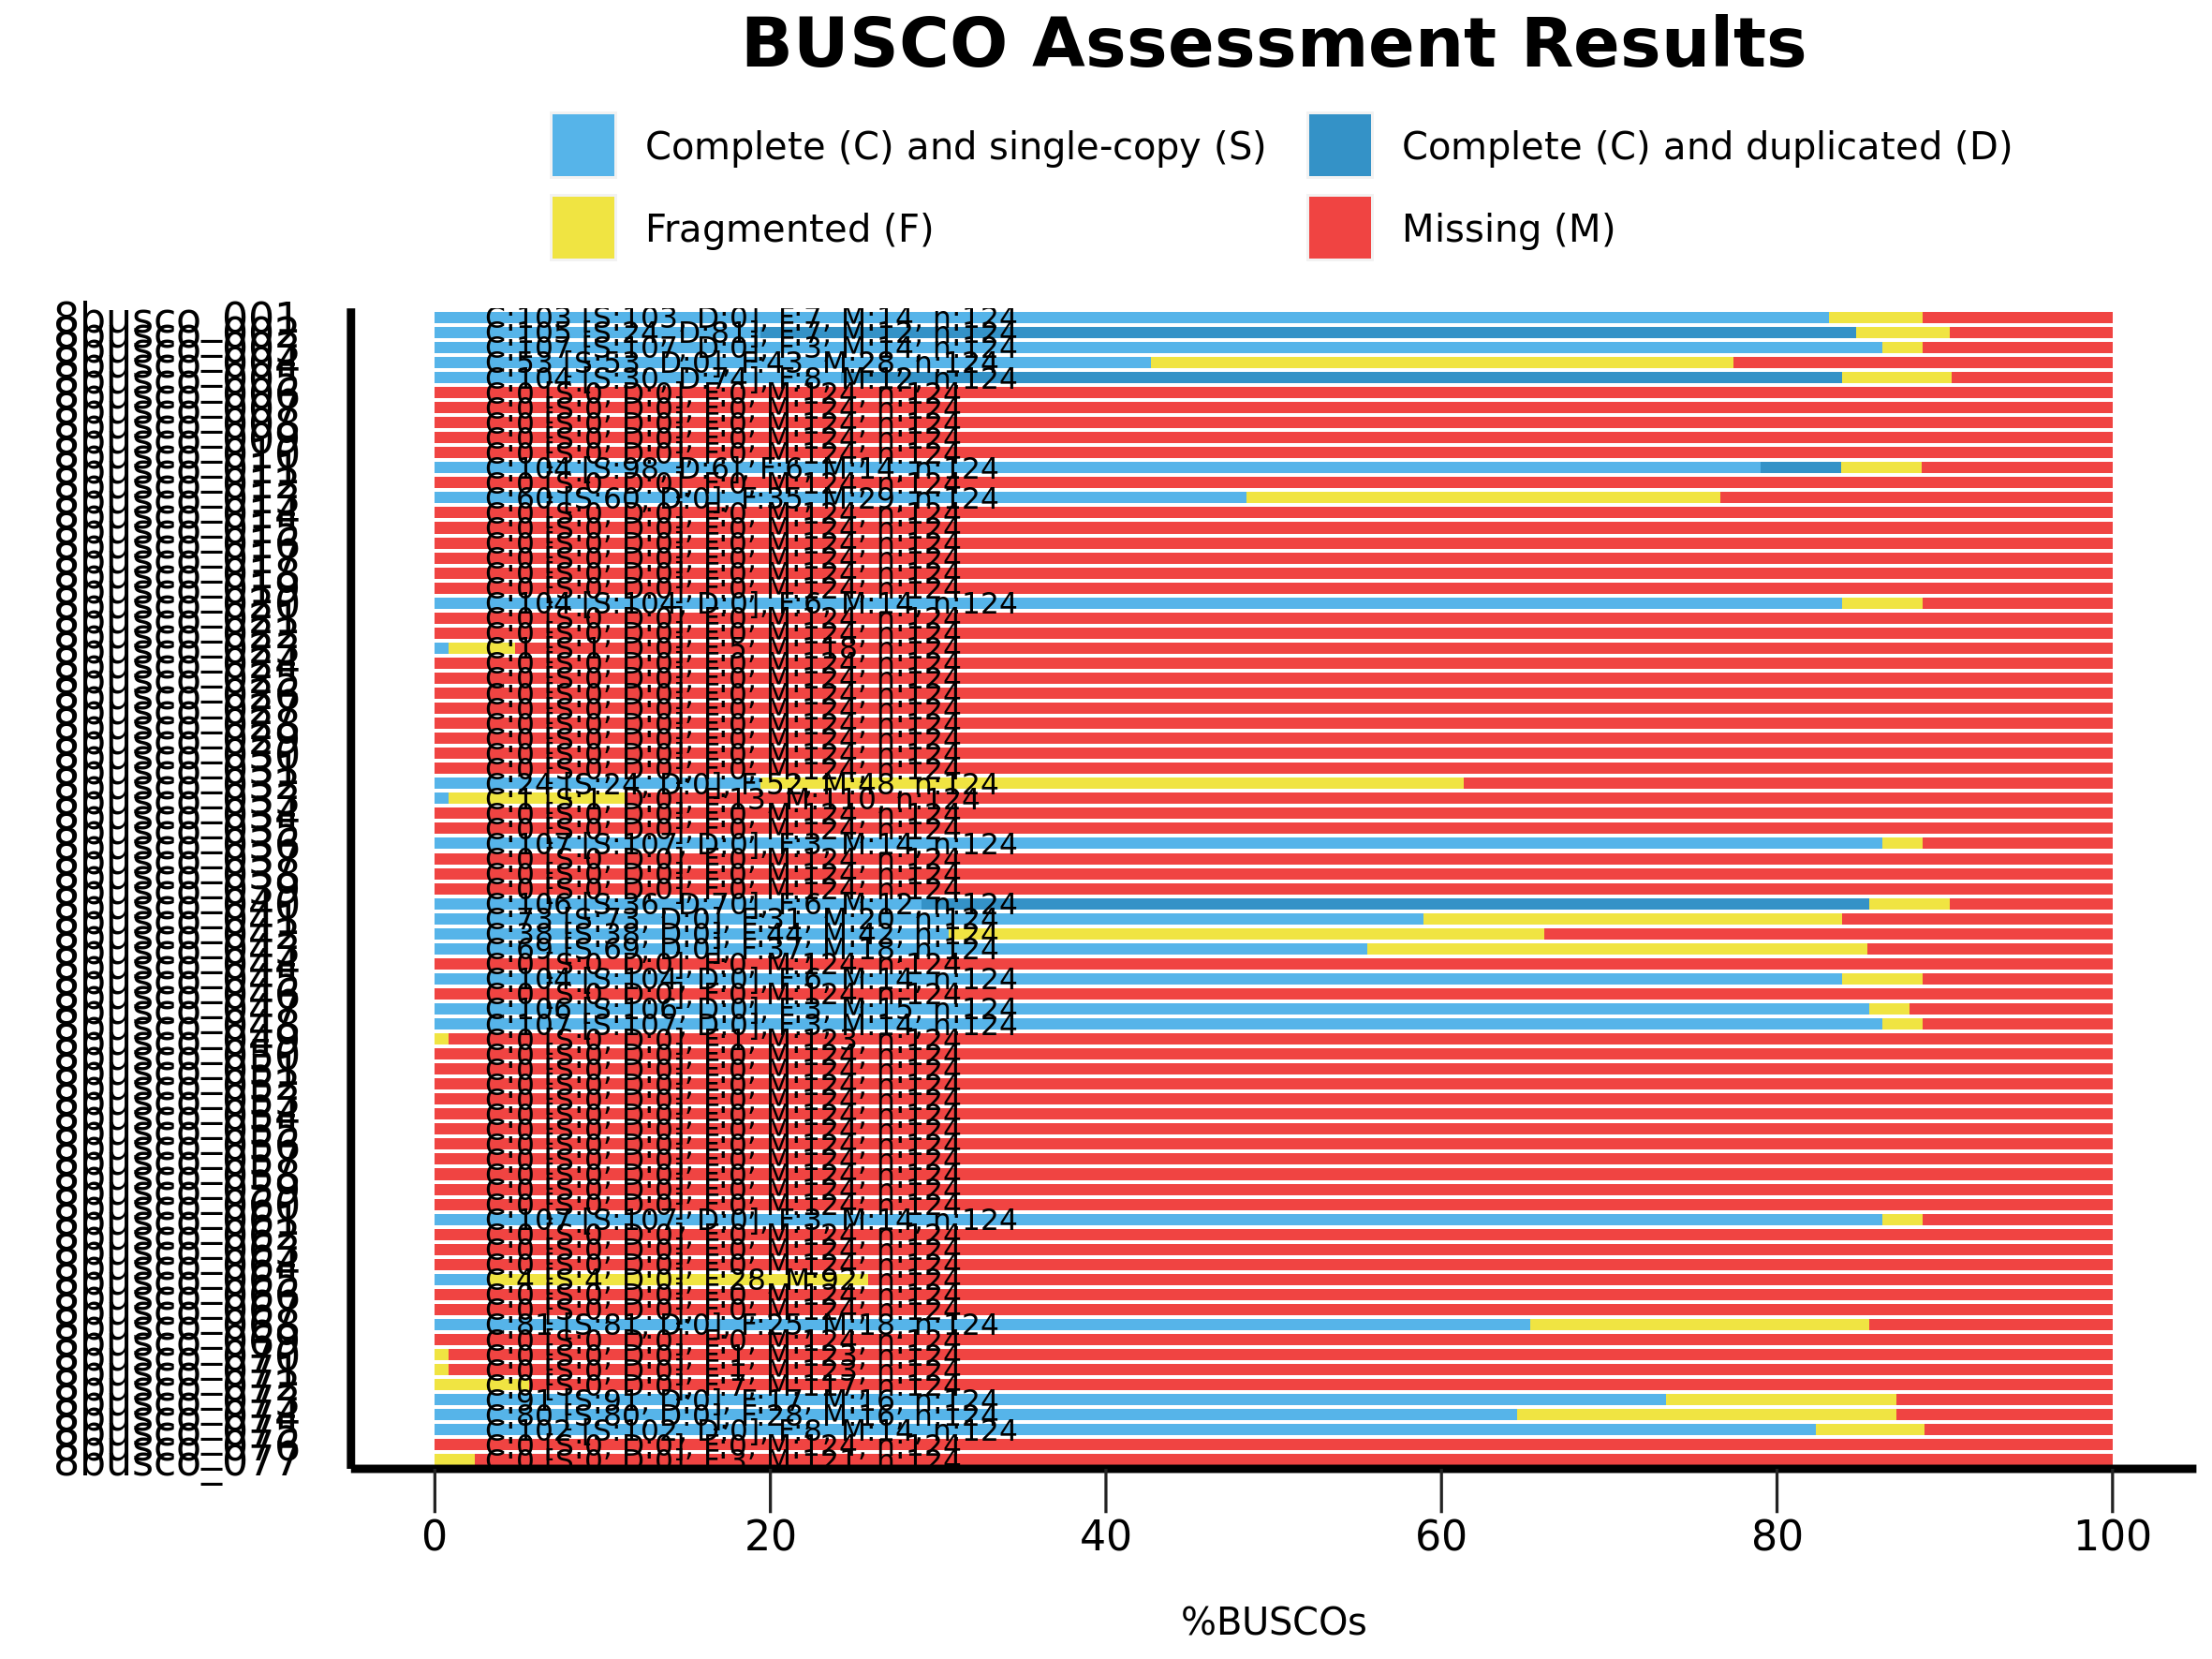

This chart was generated by the following R code:
######################################
#
# BUSCO summary figure
# @version 4.0.0
# @since BUSCO 2.0.0
# 
# Copyright (c) 2016-2021, Evgeny Zdobnov (ez@ezlab.org)
# Licensed under the MIT license. See LICENSE.md file.
#
######################################

# Load the required libraries
library(ggplot2)
library("grid")

# !!! CONFIGURE YOUR PLOT HERE !!! 
# Output
my_output <- paste("/mnt/storage-brno12-cerit/nfs4/home/andrea_kochova/BUSCO/8busco/summaries/","busco_figure.png",sep="/") 
my_width <- 20
my_height <- 15
my_unit <- "cm"

# Colors
my_colors <- c("#56B4E9", "#3492C7", "#F0E442", "#F04442")
# Bar height ratio
my_bar_height <- 0.75

# Legend
my_title <- "BUSCO Assessment Results"

# Font
my_family <- "sans"
my_size_ratio <- 1

# !!! SEE YOUR DATA HERE !!! 
# Your data as generated by python, remove or add more
my_species <- c('8busco_072', '8busco_072', '8busco_072', '8busco_072', '8busco_058', '8busco_058', '8busco_058', '8busco_058', '8busco_035', '8busco_035', '8busco_035', '8busco_035', '8busco_011', '8busco_011', '8busco_011', '8busco_011', '8busco_024', '8busco_024', '8busco_024', '8busco_024', '8busco_075', '8busco_075', '8busco_075', '8busco_075', '8busco_039', '8busco_039', '8busco_039', '8busco_039', '8busco_061', '8busco_061', '8busco_061', '8busco_061', '8busco_044', '8busco_044', '8busco_044', '8busco_044', '8busco_065', '8busco_065', '8busco_065', '8busco_065', '8busco_048', '8busco_048', '8busco_048', '8busco_048', '8busco_016', '8busco_016', '8busco_016', '8busco_016', '8busco_054', '8busco_054', '8busco_054', '8busco_054', '8busco_008', '8busco_008', '8busco_008', '8busco_008', '8busco_069', '8busco_069', '8busco_069', '8busco_069', '8busco_056', '8busco_056', '8busco_056', '8busco_056', '8busco_046', '8busco_046', '8busco_046', '8busco_046', '8busco_068', '8busco_068', '8busco_068', '8busco_068', '8busco_001', '8busco_001', '8busco_001', '8busco_001', '8busco_059', '8busco_059', '8busco_059', '8busco_059', '8busco_063', '8busco_063', '8busco_063', '8busco_063', '8busco_028', '8busco_028', '8busco_028', '8busco_028', '8busco_026', '8busco_026', '8busco_026', '8busco_026', '8busco_006', '8busco_006', '8busco_006', '8busco_006', '8busco_033', '8busco_033', '8busco_033', '8busco_033', '8busco_023', '8busco_023', '8busco_023', '8busco_023', '8busco_012', '8busco_012', '8busco_012', '8busco_012', '8busco_057', '8busco_057', '8busco_057', '8busco_057', '8busco_002', '8busco_002', '8busco_002', '8busco_002', '8busco_041', '8busco_041', '8busco_041', '8busco_041', '8busco_032', '8busco_032', '8busco_032', '8busco_032', '8busco_074', '8busco_074', '8busco_074', '8busco_074', '8busco_017', '8busco_017', '8busco_017', '8busco_017', '8busco_014', '8busco_014', '8busco_014', '8busco_014', '8busco_005', '8busco_005', '8busco_005', '8busco_005', '8busco_009', '8busco_009', '8busco_009', '8busco_009', '8busco_045', '8busco_045', '8busco_045', '8busco_045', '8busco_003', '8busco_003', '8busco_003', '8busco_003', '8busco_027', '8busco_027', '8busco_027', '8busco_027', '8busco_030', '8busco_030', '8busco_030', '8busco_030', '8busco_047', '8busco_047', '8busco_047', '8busco_047', '8busco_073', '8busco_073', '8busco_073', '8busco_073', '8busco_034', '8busco_034', '8busco_034', '8busco_034', '8busco_071', '8busco_071', '8busco_071', '8busco_071', '8busco_060', '8busco_060', '8busco_060', '8busco_060', '8busco_021', '8busco_021', '8busco_021', '8busco_021', '8busco_051', '8busco_051', '8busco_051', '8busco_051', '8busco_077', '8busco_077', '8busco_077', '8busco_077', '8busco_031', '8busco_031', '8busco_031', '8busco_031', '8busco_064', '8busco_064', '8busco_064', '8busco_064', '8busco_053', '8busco_053', '8busco_053', '8busco_053', '8busco_037', '8busco_037', '8busco_037', '8busco_037', '8busco_038', '8busco_038', '8busco_038', '8busco_038', '8busco_052', '8busco_052', '8busco_052', '8busco_052', '8busco_007', '8busco_007', '8busco_007', '8busco_007', '8busco_050', '8busco_050', '8busco_050', '8busco_050', '8busco_042', '8busco_042', '8busco_042', '8busco_042', '8busco_062', '8busco_062', '8busco_062', '8busco_062', '8busco_022', '8busco_022', '8busco_022', '8busco_022', '8busco_055', '8busco_055', '8busco_055', '8busco_055', '8busco_067', '8busco_067', '8busco_067', '8busco_067', '8busco_004', '8busco_004', '8busco_004', '8busco_004', '8busco_036', '8busco_036', '8busco_036', '8busco_036', '8busco_070', '8busco_070', '8busco_070', '8busco_070', '8busco_020', '8busco_020', '8busco_020', '8busco_020', '8busco_029', '8busco_029', '8busco_029', '8busco_029', '8busco_013', '8busco_013', '8busco_013', '8busco_013', '8busco_043', '8busco_043', '8busco_043', '8busco_043', '8busco_040', '8busco_040', '8busco_040', '8busco_040', '8busco_066', '8busco_066', '8busco_066', '8busco_066', '8busco_010', '8busco_010', '8busco_010', '8busco_010', '8busco_076', '8busco_076', '8busco_076', '8busco_076', '8busco_018', '8busco_018', '8busco_018', '8busco_018', '8busco_049', '8busco_049', '8busco_049', '8busco_049', '8busco_025', '8busco_025', '8busco_025', '8busco_025', '8busco_015', '8busco_015', '8busco_015', '8busco_015', '8busco_019', '8busco_019', '8busco_019', '8busco_019')
my_species <- factor(my_species)
my_species <- factor(my_species,levels(my_species)[c(length(levels(my_species)):1)]) # reorder your species here just by changing the values in the vector :
my_percentage <- c(0.0, 0.0, 5.6, 94.4, 0.0, 0.0, 0.0, 100.0, 0.0, 0.0, 0.0, 100.0, 79.0, 4.8, 4.8, 11.4, 0.0, 0.0, 0.0, 100.0, 82.3, 0.0, 6.5, 11.2, 0.0, 0.0, 0.0, 100.0, 86.3, 0.0, 2.4, 11.3, 0.0, 0.0, 0.0, 100.0, 3.2, 0.0, 22.6, 74.2, 86.3, 0.0, 2.4, 11.3, 0.0, 0.0, 0.0, 100.0, 0.0, 0.0, 0.0, 100.0, 0.0, 0.0, 0.0, 100.0, 0.0, 0.0, 0.0, 100.0, 0.0, 0.0, 0.0, 100.0, 0.0, 0.0, 0.0, 100.0, 65.3, 0.0, 20.2, 14.5, 83.1, 0.0, 5.6, 11.3, 0.0, 0.0, 0.0, 100.0, 0.0, 0.0, 0.0, 100.0, 0.0, 0.0, 0.0, 100.0, 0.0, 0.0, 0.0, 100.0, 0.0, 0.0, 0.0, 100.0, 0.8, 0.0, 10.5, 88.7, 0.8, 0.0, 4.0, 95.2, 0.0, 0.0, 0.0, 100.0, 0.0, 0.0, 0.0, 100.0, 19.4, 65.3, 5.6, 9.7, 58.9, 0.0, 25.0, 16.1, 19.4, 0.0, 41.9, 38.7, 64.5, 0.0, 22.6, 12.9, 0.0, 0.0, 0.0, 100.0, 0.0, 0.0, 0.0, 100.0, 24.2, 59.7, 6.5, 9.6, 0.0, 0.0, 0.0, 100.0, 83.9, 0.0, 4.8, 11.3, 86.3, 0.0, 2.4, 11.3, 0.0, 0.0, 0.0, 100.0, 0.0, 0.0, 0.0, 100.0, 85.5, 0.0, 2.4, 12.1, 73.4, 0.0, 13.7, 12.9, 0.0, 0.0, 0.0, 100.0, 0.0, 0.0, 0.8, 99.2, 0.0, 0.0, 0.0, 100.0, 0.0, 0.0, 0.0, 100.0, 0.0, 0.0, 0.0, 100.0, 0.0, 0.0, 2.4, 97.6, 0.0, 0.0, 0.0, 100.0, 0.0, 0.0, 0.0, 100.0, 0.0, 0.0, 0.0, 100.0, 0.0, 0.0, 0.0, 100.0, 0.0, 0.0, 0.0, 100.0, 0.0, 0.0, 0.0, 100.0, 0.0, 0.0, 0.0, 100.0, 0.0, 0.0, 0.0, 100.0, 30.6, 0.0, 35.5, 33.9, 0.0, 0.0, 0.0, 100.0, 0.0, 0.0, 0.0, 100.0, 0.0, 0.0, 0.0, 100.0, 0.0, 0.0, 0.0, 100.0, 42.7, 0.0, 34.7, 22.6, 86.3, 0.0, 2.4, 11.3, 0.0, 0.0, 0.8, 99.2, 83.9, 0.0, 4.8, 11.3, 0.0, 0.0, 0.0, 100.0, 48.4, 0.0, 28.2, 23.4, 55.6, 0.0, 29.8, 14.6, 29.0, 56.5, 4.8, 9.7, 0.0, 0.0, 0.0, 100.0, 0.0, 0.0, 0.0, 100.0, 0.0, 0.0, 0.0, 100.0, 0.0, 0.0, 0.0, 100.0, 0.0, 0.0, 0.8, 99.2, 0.0, 0.0, 0.0, 100.0, 0.0, 0.0, 0.0, 100.0, 0.0, 0.0, 0.0, 100.0)
my_values <- c(0, 0, 7, 117, 0, 0, 0, 124, 0, 0, 0, 124, 98, 6, 6, 14, 0, 0, 0, 124, 102, 0, 8, 14, 0, 0, 0, 124, 107, 0, 3, 14, 0, 0, 0, 124, 4, 0, 28, 92, 107, 0, 3, 14, 0, 0, 0, 124, 0, 0, 0, 124, 0, 0, 0, 124, 0, 0, 0, 124, 0, 0, 0, 124, 0, 0, 0, 124, 81, 0, 25, 18, 103, 0, 7, 14, 0, 0, 0, 124, 0, 0, 0, 124, 0, 0, 0, 124, 0, 0, 0, 124, 0, 0, 0, 124, 1, 0, 13, 110, 1, 0, 5, 118, 0, 0, 0, 124, 0, 0, 0, 124, 24, 81, 7, 12, 73, 0, 31, 20, 24, 0, 52, 48, 80, 0, 28, 16, 0, 0, 0, 124, 0, 0, 0, 124, 30, 74, 8, 12, 0, 0, 0, 124, 104, 0, 6, 14, 107, 0, 3, 14, 0, 0, 0, 124, 0, 0, 0, 124, 106, 0, 3, 15, 91, 0, 17, 16, 0, 0, 0, 124, 0, 0, 1, 123, 0, 0, 0, 124, 0, 0, 0, 124, 0, 0, 0, 124, 0, 0, 3, 121, 0, 0, 0, 124, 0, 0, 0, 124, 0, 0, 0, 124, 0, 0, 0, 124, 0, 0, 0, 124, 0, 0, 0, 124, 0, 0, 0, 124, 0, 0, 0, 124, 38, 0, 44, 42, 0, 0, 0, 124, 0, 0, 0, 124, 0, 0, 0, 124, 0, 0, 0, 124, 53, 0, 43, 28, 107, 0, 3, 14, 0, 0, 1, 123, 104, 0, 6, 14, 0, 0, 0, 124, 60, 0, 35, 29, 69, 0, 37, 18, 36, 70, 6, 12, 0, 0, 0, 124, 0, 0, 0, 124, 0, 0, 0, 124, 0, 0, 0, 124, 0, 0, 1, 123, 0, 0, 0, 124, 0, 0, 0, 124, 0, 0, 0, 124)

######################################
######################################
######################################
# Code to produce the graph
labsize = 1
if (length(levels(my_species)) > 10){
 labsize = 0.66
}
print("Plotting the figure ...")
category <- c(rep(c("S","D","F","M"),c(1)))
category <-factor(category)
category = factor(category,levels(category)[c(4,1,2,3)])
df = data.frame(my_species,my_percentage,my_values,category)

figure <- ggplot() + 
  
  geom_bar(aes(y = my_percentage, x = my_species, fill = category), position = position_stack(reverse = TRUE), data = df, stat="identity", width=my_bar_height) + 
  coord_flip() + 
  theme_gray(base_size = 8) + 
  scale_y_continuous(labels = c("0","20","40","60","80","100"), breaks = c(0,20,40,60,80,100)) + 
  scale_fill_manual(values = my_colors,labels =c(" Complete (C) and single-copy (S)  ",
                                                 " Complete (C) and duplicated (D)",
                                                 " Fragmented (F)  ",
                                                 " Missing (M)")) +   
  ggtitle(my_title) + 
  xlab("") + 
  ylab("\n%BUSCOs") + 

  theme(plot.title = element_text(family=my_family, hjust=0.5, colour = "black", size = rel(2.2)*my_size_ratio, face = "bold")) + 
  theme(legend.position="top",legend.title = element_blank()) + 
  theme(legend.text = element_text(family=my_family, size = rel(1.2)*my_size_ratio)) + 
  theme(panel.background = element_rect(color="#FFFFFF", fill="white")) + 
  theme(panel.grid.minor = element_blank()) + 
  theme(panel.grid.major = element_blank()) +
  theme(axis.text.y = element_text(family=my_family, colour = "black", size = rel(1.66)*my_size_ratio)) + 
  theme(axis.text.x = element_text(family=my_family, colour = "black", size = rel(1.66)*my_size_ratio)) + 
  theme(axis.line = element_line(size=1*my_size_ratio, colour = "black")) + 
  theme(axis.ticks.length = unit(.85, "cm")) + 
  theme(axis.ticks.y = element_line(colour="white", size = 0)) + 
  theme(axis.ticks.x = element_line(colour="#222222")) + 
  theme(axis.ticks.length = unit(0.4, "cm")) + 
  theme(axis.title.x = element_text(family=my_family, size=rel(1.2)*my_size_ratio)) + 
  
  guides(fill = guide_legend(override.aes = list(colour = NULL))) +
  guides(fill=guide_legend(nrow=2,byrow=TRUE))
  
  for(i in rev(c(1:length(levels(my_species))))){
    detailed_values <- my_values[my_species==my_species[my_species==levels(my_species)[i]]]
    total_buscos <- sum(detailed_values)
    figure <- figure + 
    annotate("text", label=paste("C:", detailed_values[1] + detailed_values[2], " [S:", detailed_values[1], ", D:", detailed_values[2], "], F:", detailed_values[3], ", M:", detailed_values[4], ", n:", total_buscos, sep=""), 
             y=3, x = i, size = labsize*4*my_size_ratio, colour = "black", hjust=0, family=my_family)
  }
  
ggsave(figure, file=my_output, width = my_width, height = my_height, unit = my_unit)
print("Done")
